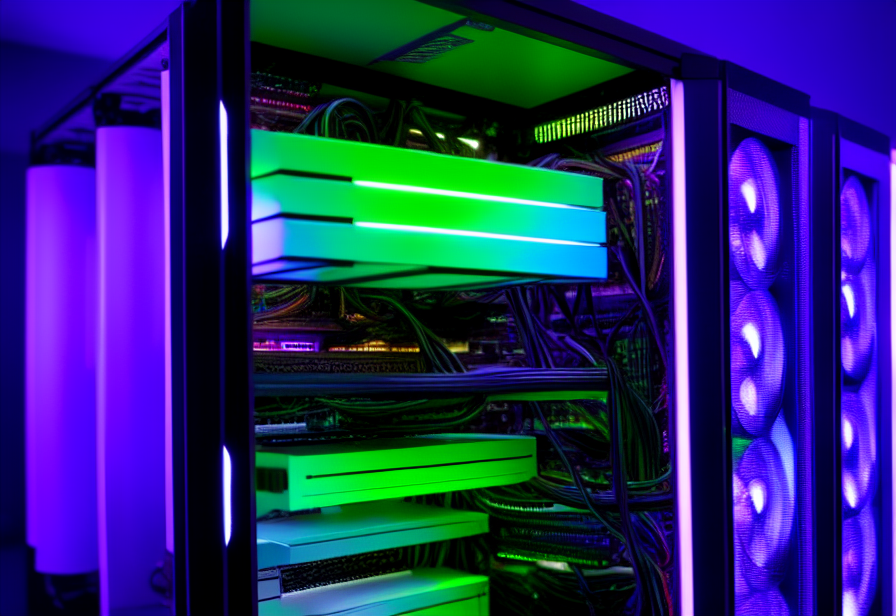
Generation parameters embedded in this image by AUTOMATIC1111 Stable Diffusion web UI or a fork of it (Forge, ...) (PNG 'parameters' text chunk):
huge server farm with rgb lighting gaming
Steps: 20, Sampler: Euler a, CFG scale: 20, Seed: 3261736792, Size: 900x620, Model hash: fe4efff1e1, Model: sd-v1-4